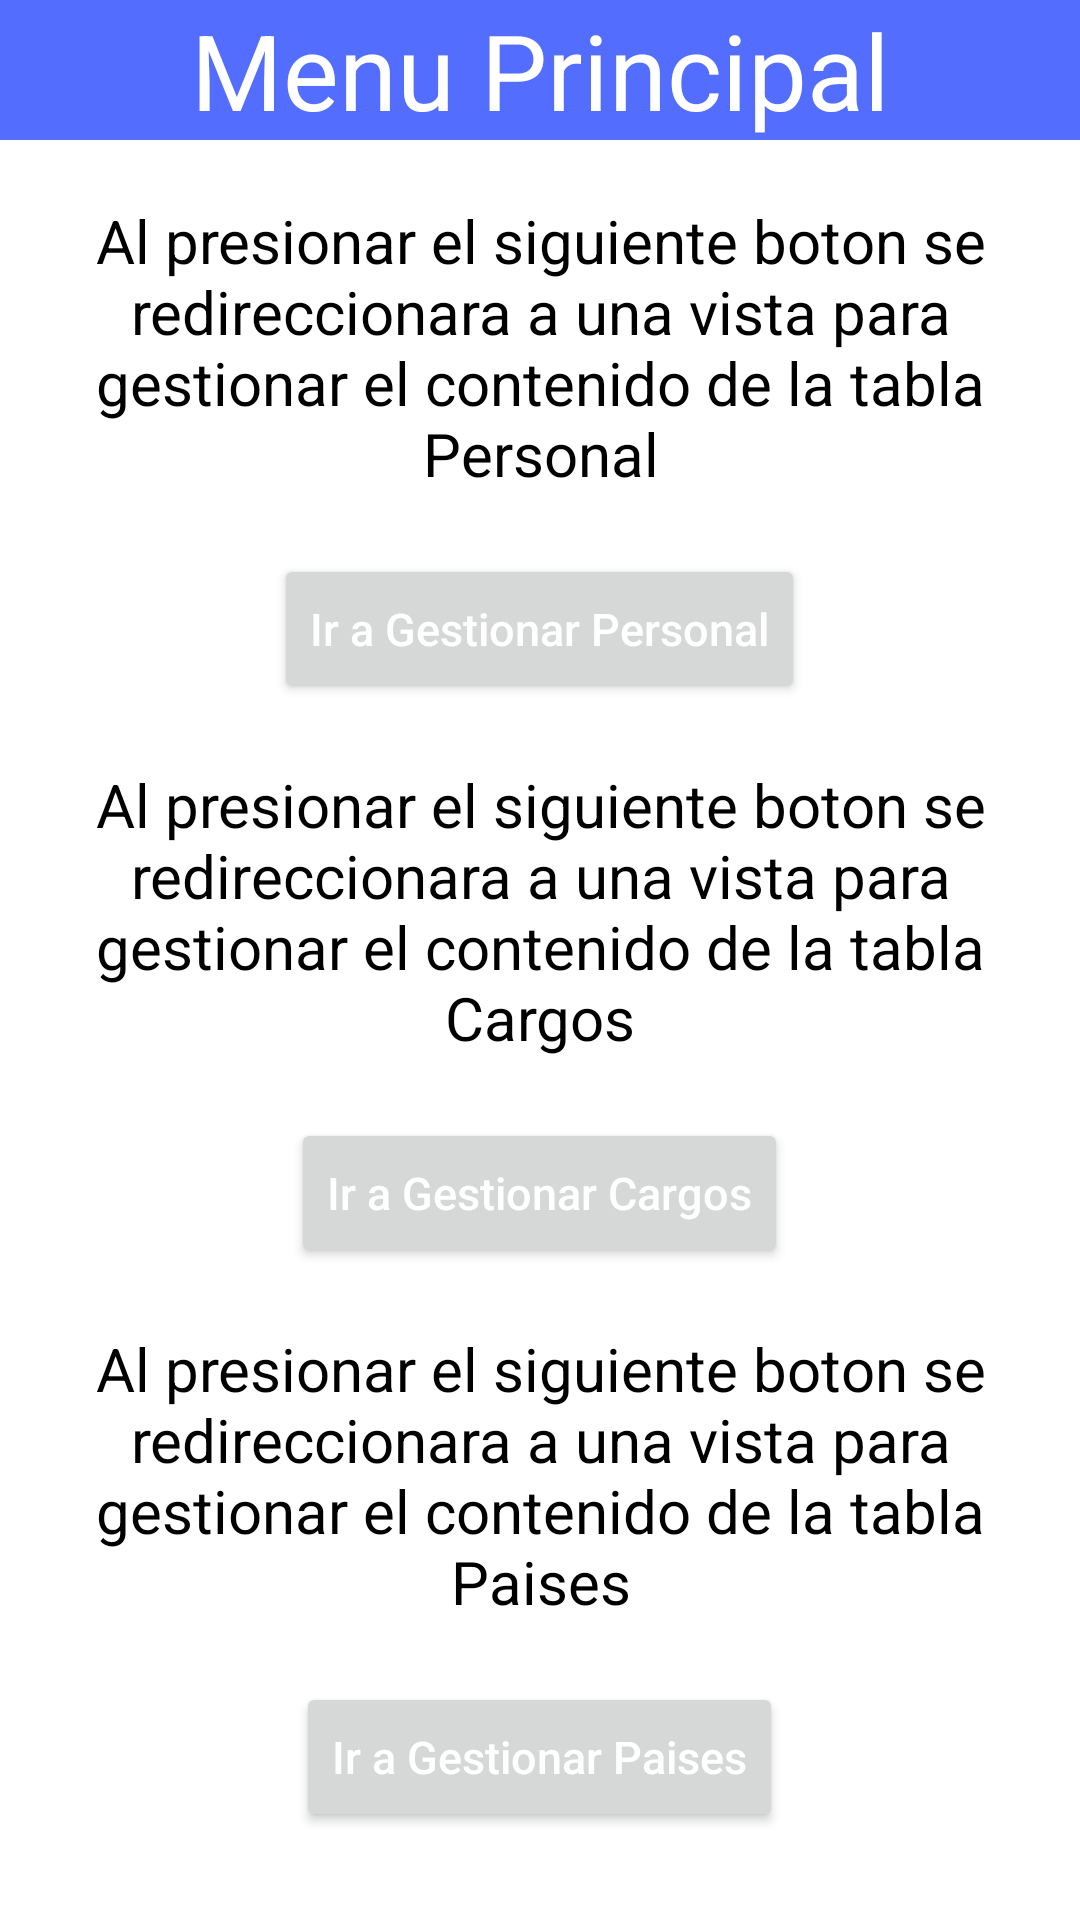

The Android layout XML behind this screen, and the referenced resources:
<!-- AndroidManifest.xml: application theme Theme.NE_Lab08 -->
<!-- res/layout/activity_main.xml -->
<?xml version="1.0" encoding="utf-8"?>
<layout xmlns:android="http://schemas.android.com/apk/res/android"
    xmlns:app="http://schemas.android.com/apk/res-auto"
    xmlns:tools="http://schemas.android.com/tools">

    <data>
    <variable
        name="viewModel"
        type="com.ne.ne_lab08.viewmodel.MainViewModel" />
    </data>

    <androidx.constraintlayout.widget.ConstraintLayout
        android:layout_width="match_parent"
        android:layout_height="match_parent"
        tools:context=".ui.MainActivity">

        <RelativeLayout
            android:layout_width="match_parent"
            android:layout_height="match_parent">

            <TextView
                android:id="@+id/textMenu"
                android:layout_width="match_parent"
                android:layout_height="wrap_content"
                android:textSize="35dp"
                android:textColor="#ffffff"
                android:text="Menu Principal"
                android:textAlignment="center"
                android:background="#536dfe"
                android:gravity="center" />
            <TextView
                android:id="@+id/textGuiaPersonal"
                android:layout_width="match_parent"
                android:layout_height="wrap_content"
                android:textSize="20sp"
                android:textColor="@color/black"
                android:text="@string/guia_personal"
                android:textAlignment="center"
                android:layout_marginTop="20dp"
                android:gravity="center"
                android:layout_below="@+id/textMenu"/>

            <Button
                android:id="@+id/btnPersonal"
                android:layout_width="wrap_content"
                android:layout_height="50dp"
                android:layout_centerHorizontal="true"
                android:layout_marginTop="20dp"
                android:layout_below="@id/textGuiaPersonal"
                android:text="Ir a Gestionar Personal"
                android:textSize="15dp"
                android:textAllCaps="false"
                android:onClick="@{()->viewModel.goToPersonal(0)}"
                android:textColor="#ffffff" />
            <TextView
                android:id="@+id/textGuiaCargo"
                android:layout_width="match_parent"
                android:layout_height="wrap_content"
                android:textSize="20sp"
                android:textColor="@color/black"
                android:text="@string/guia_cargo"
                android:textAlignment="center"
                android:layout_marginTop="20dp"
                android:gravity="center"
                android:layout_below="@+id/btnPersonal"/>
            <Button
                android:id="@+id/btnCargos"
                android:layout_width="wrap_content"
                android:layout_height="50dp"
                android:layout_centerHorizontal="true"
                android:layout_marginTop="20dp"
                android:layout_below="@id/textGuiaCargo"
                android:text="Ir a Gestionar Cargos"
                android:textSize="15dp"
                android:textAllCaps="false"
                android:onClick="@{()->viewModel.goToPersonal2(1)}"
                android:textColor="#ffffff" />
            <TextView
                android:id="@+id/textGuiaPais"
                android:layout_width="match_parent"
                android:layout_height="wrap_content"
                android:textSize="20sp"
                android:textColor="@color/black"
                android:text="@string/guia_paises"
                android:textAlignment="center"
                android:layout_marginTop="20dp"
                android:gravity="center"
                android:layout_below="@+id/btnCargos"/>
            <Button
                android:id="@+id/btnPaises"
                android:layout_width="wrap_content"
                android:layout_height="50dp"
                android:layout_centerHorizontal="true"
                android:layout_marginTop="20dp"
                android:layout_below="@id/textGuiaPais"
                android:text="Ir a Gestionar Paises"
                android:textSize="15dp"
                android:textAllCaps="false"
                android:onClick="@{()->viewModel.goToPersonal3(2)}"
                android:textColor="#ffffff" />

        </RelativeLayout>

    </androidx.constraintlayout.widget.ConstraintLayout>
</layout>
<!-- resources referenced by this layout -->
<resources>
  <string name="guia_cargo">Al presionar el siguiente boton se redireccionara a una vista para gestionar
                                   el contenido de la tabla Cargos </string>
  <string name="guia_paises">Al presionar el siguiente boton se redireccionara a una vista para gestionar
                                   el contenido de la tabla Paises </string>
  <string name="guia_personal">Al presionar el siguiente boton se redireccionara a una vista para gestionar
                                   el contenido de la tabla Personal </string>
  <style name="Theme.NE_Lab08" parent="Theme.MaterialComponents.DayNight.DarkActionBar">
          
          <item name="colorPrimary">@color/purple_500</item>
          <item name="colorPrimaryVariant">@color/purple_700</item>
          <item name="colorOnPrimary">@color/white</item>
          
          <item name="colorSecondary">@color/teal_200</item>
          <item name="colorSecondaryVariant">@color/teal_700</item>
          <item name="colorOnSecondary">@color/black</item>
          
          <item name="android:statusBarColor" tools:targetApi="l">?attr/colorPrimaryVariant</item>
          
      </style>
  <!-- not gathered from this repository: default colours our renderer supplied (Android Studio template values) -->
  <color name="purple_500">#FF6200EE</color>
  <color name="purple_700">#FF3700B3</color>
  <color name="teal_200">#FF03DAC5</color>
  <color name="teal_700">#FF018786</color>
  <color name="black">#FF000000</color>
  <color name="white">#FFFFFFFF</color>
</resources>
